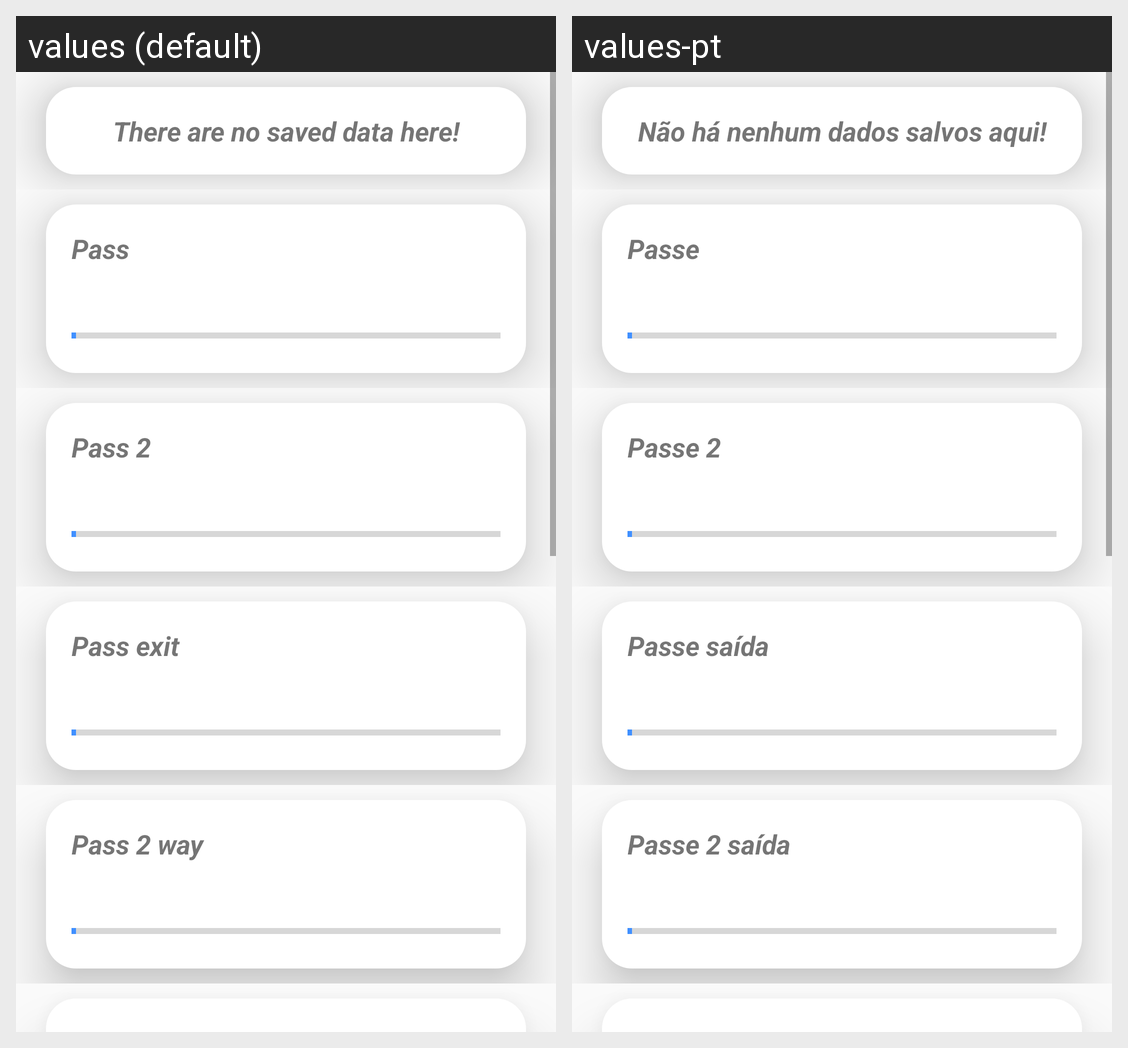

Strings drawn on this Android screen and how each of the app's shown locales translates them:
Android screen res/layout/fragment_jogadores_a.xml rendered under 2 locales, left to right: values (default), values-pt. Device: Nexus 5 (rendered at 1080×1920; each locale shown at half size, 540×960, under a caption strip naming it); theme AppTheme.
Strings drawn on this screen, with the default value and each locale's value (text and hints the layout hard-codes, and strings that could not be matched under every locale, appear in the picture but are not listed):

sem_diag
  values: There are no saved data here!
  values-pt: Não há nenhum dados salvos aqui!

passe
  values: Pass
  values-pt: Passe

passe_de_dois
  values: Pass 2
  values-pt: Passe 2

passe_de_saida
  values: Pass exit
  values-pt: Passe saída

passe_de_saida2
  values: Pass 2 way
  values-pt: Passe 2 saída
